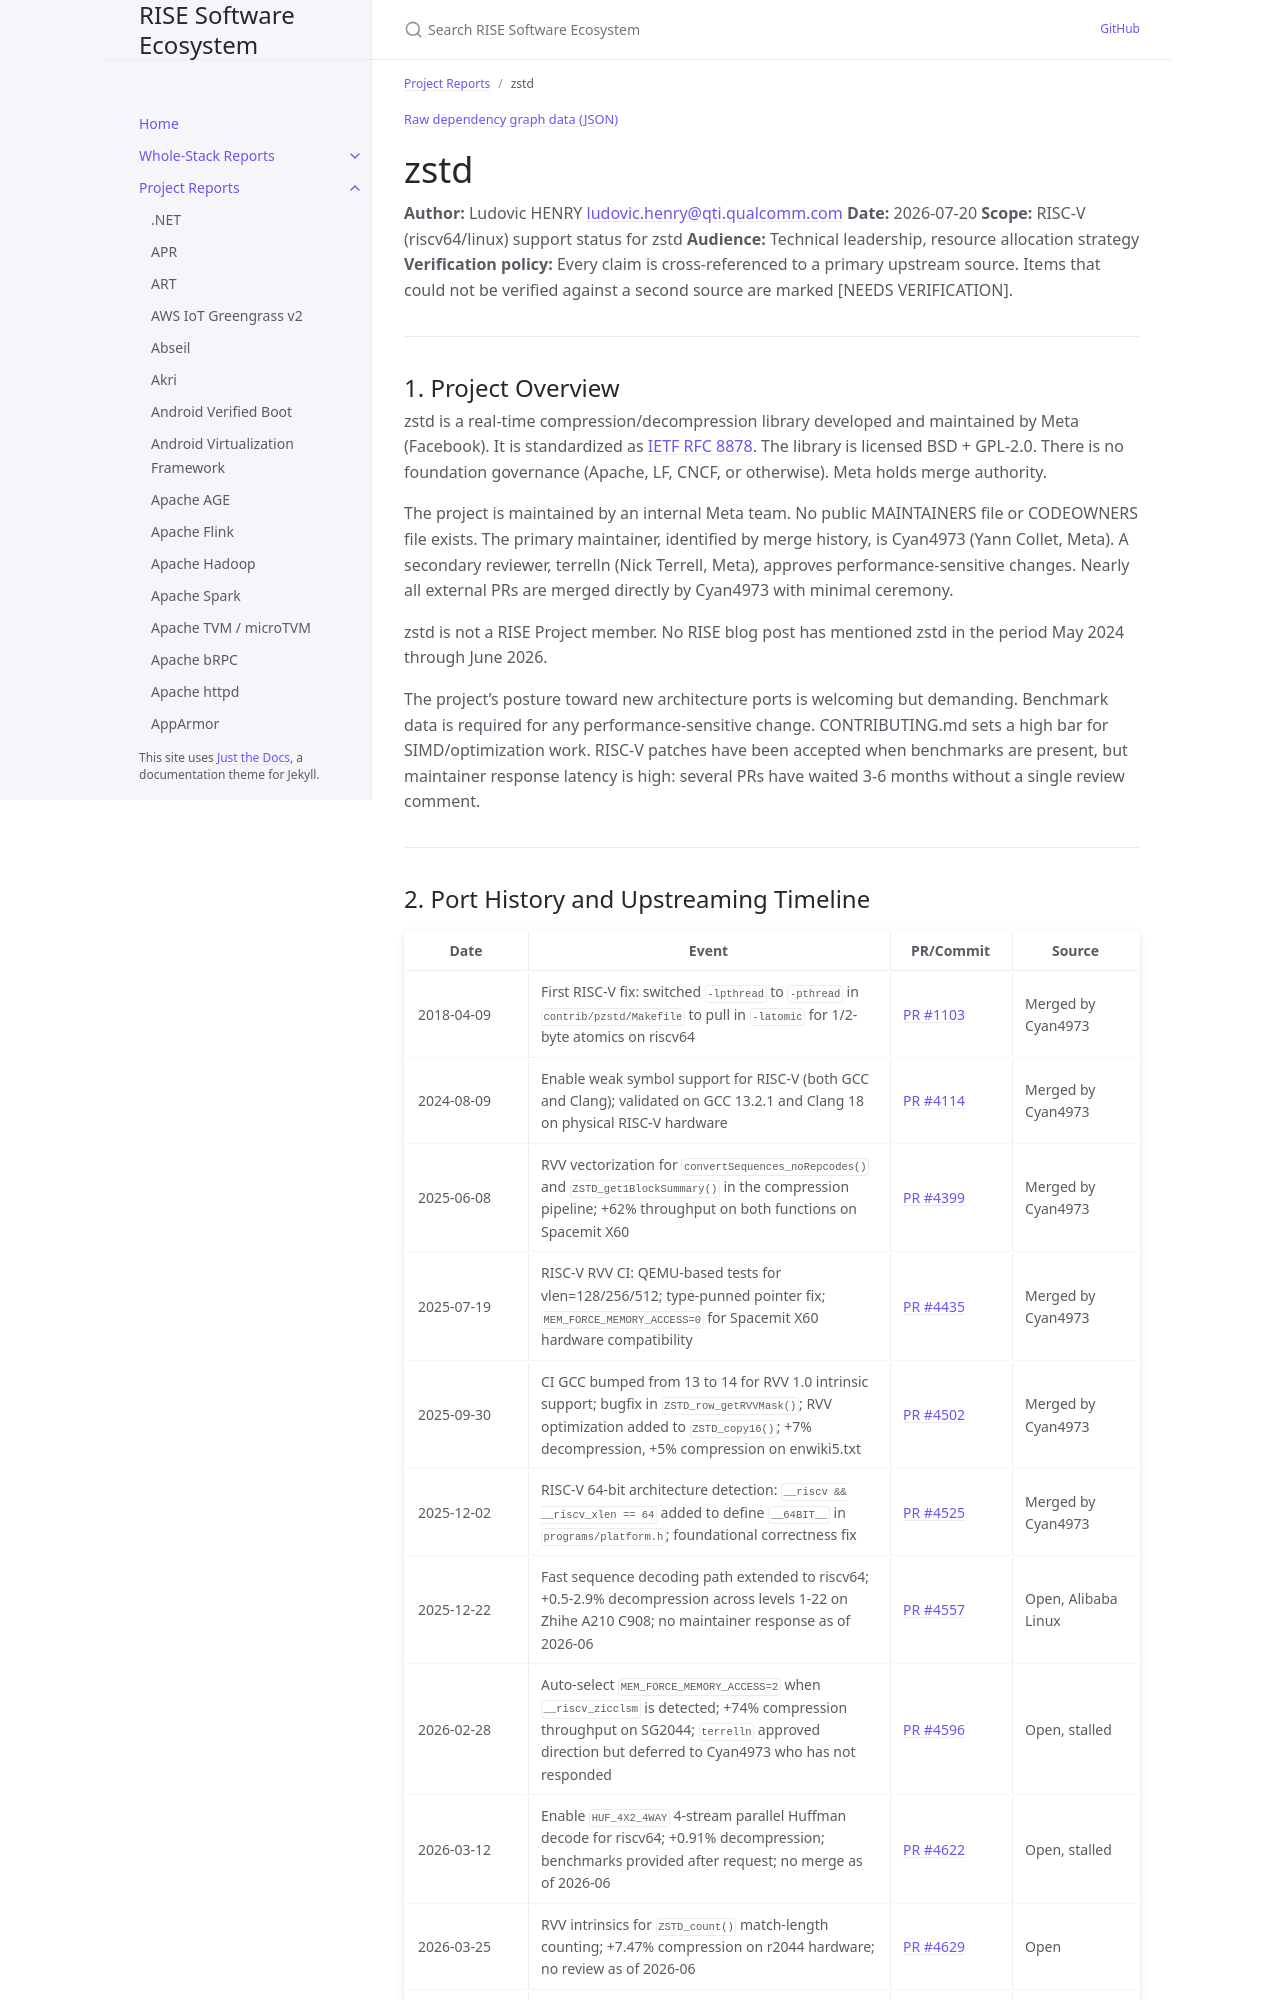

repository: riseproject-dev/sw-ecosystem · page: pr-preview/pr-9/project-reports/zstd.html · generator: jekyll

---
title: zstd
parent: Project Reports
color: blue
categories:
  - libraries
dependencies:
  - name: xxHash
    relation: runtime-dependency
    criticality: optional
  - name: zlib
    relation: runtime-dependency
    criticality: optional
  - name: LZ4
    relation: runtime-dependency
    criticality: critical
  - name: xz
    relation: runtime-dependency
    criticality: optional
---

{% include dependency-graph.html slug="dependencies" subset="zstd" %}

# zstd

**Author:** Ludovic HENRY <ludovic.henry@qti.qualcomm.com>
**Date:** 2026-07-20
**Scope:** RISC-V (riscv64/linux) support status for zstd
**Audience:** Technical leadership, resource allocation strategy
**Verification policy:** Every claim is cross-referenced to a primary upstream source. Items that could not be verified against a second source are marked [NEEDS VERIFICATION].

---

## 1. Project Overview

zstd is a real-time compression/decompression library developed and maintained by Meta (Facebook). It is standardized as [IETF RFC 8878](https://datatracker.ietf.org/doc/html/rfc8878). The library is licensed BSD + GPL-2.0. There is no foundation governance (Apache, LF, CNCF, or otherwise). Meta holds merge authority.

The project is maintained by an internal Meta team. No public MAINTAINERS file or CODEOWNERS file exists. The primary maintainer, identified by merge history, is Cyan4973 (Yann Collet, Meta). A secondary reviewer, terrelln (Nick Terrell, Meta), approves performance-sensitive changes. Nearly all external PRs are merged directly by Cyan4973 with minimal ceremony.

zstd is not a RISE Project member. No RISE blog post has mentioned zstd in the period May 2024 through June 2026.

The project's posture toward new architecture ports is welcoming but demanding. Benchmark data is required for any performance-sensitive change. CONTRIBUTING.md sets a high bar for SIMD/optimization work. RISC-V patches have been accepted when benchmarks are present, but maintainer response latency is high: several PRs have waited 3-6 months without a single review comment.

---
